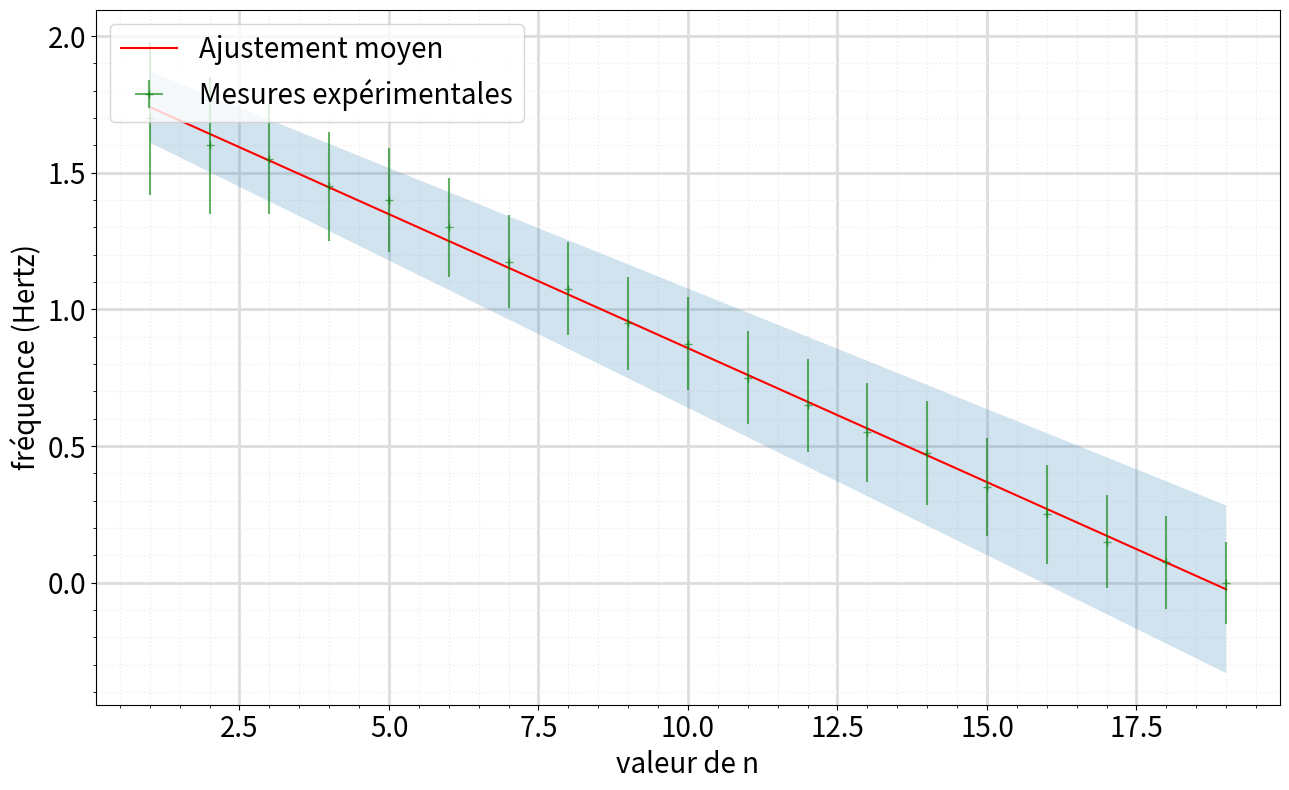

Recreate this plot in Python.
#!/usr/bin/env python3
# -*- coding: utf-8 -*-
"""
Created on Sat Nov  9 17:20:09 2024

[redacted]
objectifs du TP : 
    - caractériser le bruit du générateur basse fréquence intégré à l'oscilloscope
    - Comprendre et prendre en main un algorithme de monte-carlo
    - mettre en évidence le phénomène de résonance stochastique
"""

# en cas d'erreur mentionnant scipy lors de la première installation, installer scipy en copiant la commande suivante dans la console : pip install scipy

import numpy as np
import matplotlib.pyplot as plt
from scipy import special
from scipy.optimize import curve_fit


def modele_affine(x, a, b):
    """ Modèle d'ajustement affine
    ATTENTION : il prend en entrée "x" un array numpy et ressort en sortie un array numpy
    Si vous lui donnez pour x une liste b*x la concaténera, pour peu que b soit un entier 
    a est l'odronnée à l'origine et b le coefficient directeur
    """
    return (a+b*x)

def modele_res_stochastique(x, N,C):
    """ Modèle d'ajustement de la résonance stochastique
    ATTENTION : il prend en entrée "x" un array numpy et ressort en sortie un array numpy
    Si vous lui donnez pour x une liste il plantera.
    N est le nombre de tirages aléatoires
    C est la valeur-seuil à dépasser (normalisée // x) pour déclencher la bascule du comparateur 
    """
    return 1-(0.5-0.5*special.erf(-C/(np.sqrt(2)*x)))**N

plt.close('all') #On ferme tout graphique précédemment ouvert



fig,ax = plt.subplots(figsize=(13, 8))

verbose = False #permet d'afficher tous les tirages aléatoires sur le graphique, comme sur la première figure de la page 5 du polycopié





x=[1,2,3,4,5,6,7,8,9,10,11,12,13,14,15,16,17,18,19] #liste des valeurs d'abscisse
deltax=[0,0,0,0,0,0,0,0,0,0,0,0,0,0,0,0,0,0,0]# Delta x donnant l'intervalle de confiance à 95% pour 

y=[1.7,1.6,1.55,1.45,1.4,1.3,1.175,1.075,0.950,0.875,0.750,0.650,0.550,0.475,0.350,0.250,0.150,0.075,0] #liste des valeurs d'ordonnée
deltay = [0.28,0.25,0.2,0.2,0.19,0.18,0.17,0.17,0.17,0.17,0.17,0.17,0.18,0.19,0.18,0.18,0.17,0.17,0.15]


#liste court circuit
#x=[1,2,3,4,5,6,7,8,9,10,11,12,13,14,15,16,17,18,19] #liste des valeurs d'abscisse
#deltax=[0,0,0,0,0,0,0,0,0,0,0,0,0,0,0,0,0,0,0]# Delta x donnant l'intervalle de confiance à 95% pour 

#y=[1.9,1.9,1.9,1.9,1.9,1.9,1.9,1.9,1.9,1.9,1.9,1.9,1.9,1.9,1.9,1.9,1.9,1.9,1.9] #liste des valeurs d'ordonnée
#deltay = [0.2,0.2,0.2,0.2,0.2,0.2,0.2,0.2,0.2,0.2,0.2,0.2,0.2,0.2,0.2,0.2,0.2,0.2,0.2]


modele = modele_affine #Pour changer le modèle d'ajustement, remplacer modele_affine par le nom de la fonction d'ajustement que vous souhaitez utiliser



# On ajuste la fonction en utilisant curve_fit (minimisation de chi²)


N = int(1e3) #on réalise N tirages aléatoires successifs, avec les N ajustements par minimisation de chi²

parama=[] #liste servant au stockage de a, premier paramètre d'ajustement
paramb=[] #liste servant au stockage de b, deuxième paramètre d'ajustement

for i in range(N):
    xtemp = [x[k]+ np.random.uniform(-deltax[k],deltax[k])for k in range(len(x))]#tirage d'une liste temporaire de valeurs d'abscisse, parmi l'intervalle uniforme donné
    ytemp = [y[k]+ np.random.uniform(-deltay[k],deltay[k])for k in range(len(y))]# idem pour les ordonnées
    
    tempparam, tempcov = curve_fit(modele, xtemp, ytemp) #les paramètres optimaux obtenus par l'algorithme sont stockés dans tempparam.
    #pour changer de modèle d'ajustement, remplacer modele_affine par la fonction que vous souhaitez utiliser pour l'ajustement.
    
    #initial_guess = [1e5, 3e2] 
    #tempparam, tempcov = curve_fit(modele, xtemp, ytemp, p0=initial_guess) #Si l'algorithme d'ajustement a du mal à converger, vous pouvez le lancer en lui proposant des conditions initiales
    #manuellement, par essai-erreur en traçant vous-même la courbe que donne la condition initiale, vous pouvez vous approcher de la courbe physique pour
    #faciliter le travail de l'algorithme. Pour utiliser votre condition initiale, décommenter la ligne "initial_guess" et la ligne suivante, et commenter votre ligne réalisant actuellement le curve_fit
    
    parama.append(tempparam[0])#stockage de la valeur 1er paramètre d'ajustement
    paramb.append(tempparam[1])
    
    if verbose : #permet d'afficher tous les tirages aléatoires sur le graphique, comme sur la première figure de la page 5 de l'énoncé
        x_fit = np.linspace(min(x), max(x), 100) #On place 100 points sur l'intervalle sur lequel varie x pour tracer joliement notre ajustement
        y_fit = modele(x_fit, tempparam[0], tempparam[1]) 
        ax.plot(x_fit, y_fit, color="red",alpha=(1/N)*(1+i),)
        ax.scatter(xtemp,ytemp,marker='o', color = 'black', linestyle= '',alpha=1/N*(1+i)) #le tracé des points
        
    

    
ua = np.std(parama) #Calcul de l'écart-type de la distribution obtenue pour a
ub = np.std(paramb)

a = np.mean(parama) #Calcul de la moyenne (l'espérance) de la distribution obtenue pour a
b = np.mean(paramb)


#affichage des résultats à 95%
print("a ={} \u00B1 {}".format(a,2*ua)) 
print("b ={} \u00B1 {}".format(b,2*ub))


x_fit = np.linspace(min(x), max(x), 1000) #On place 1000 points sur l'intervalle sur lequel varie x pour tracer joliement notre ajustement
y_fit = modele(x_fit, a, b) #on calcule les points pour les paramètres a,b moyens que notre méthode de Monte-Carlo suggère


ax.plot(x_fit, y_fit, color="red", label="Ajustement moyen")  #on trace cet "ajustement moyen"
ax.fill_between(x_fit, modele(x_fit, a-2*ua, b-2*ub), modele(x_fit, a+2*ua, b+2*ub), alpha=0.2) #on colorie tous les ajustements appartenant à l'intervalle de paramètres de l'intervalle de confiance pour a et b


ax.errorbar(x,y,xerr=deltax,yerr=deltay,marker='+', color = 'green', linestyle= '',label='Mesures expérimentales',alpha=0.6) #le tracé des points expérimentaux


#si vous n'arrivez pas à faire converger l'ajustement, voici la ligne pour voir à quoi ressemble l'ajustement duquel vous faites partir l'algo
#plt.plot(x_fit, modele(x_fit, initial_guess[0], initial_guess[1]), color="black",linestyle= 'dotted' ,label="Ajustement avec les valeurs de départ")



#Affichage du graphique :
ax.legend(loc='upper left', fontsize=20)#légende des courbes
ax.set_xlabel('valeur de n',fontsize=20)#légende des axes 
ax.set_ylabel('fréquence (Hertz)',fontsize=20) 
ax.tick_params(axis='both', which='major', labelsize=20)
ax.tick_params(axis='both', which='minor', labelsize=20)



# Mise en place d'une grille
ax.grid(which='major', color='#DDDDDD', linewidth=2)
ax.grid(which='minor', color='#EEEEEE', linestyle=':', linewidth=1)
# Et on les affiche
ax.minorticks_on()
ax.set_axisbelow(True) 
plt.show()
plt.tight_layout()#mise en forme du graphique
plt.savefig("image_graphique.png")#sauvegarde de votre graphique en .png




